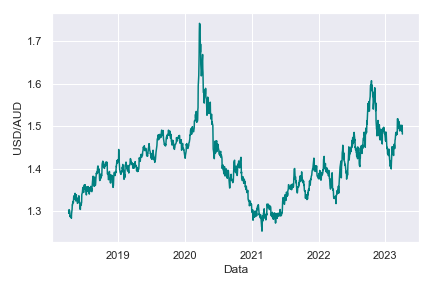

The table this chart was drawn from, first rows:
Date, Open, High, Low, Close, Adj Close, Volume
2018-04-04, 1.302, 1.305, 1.296, 1.302, 1.302, 0
2018-04-05, 1.295, 1.303, 1.294, 1.295, 1.295, 0
2018-04-06, 1.304, 1.304, 1.299, 1.304, 1.304, 0
2018-04-09, 1.302, 1.307, 1.297, 1.302, 1.302, 0
2018-04-10, 1.299, 1.3, 1.288, 1.299, 1.299, 0
2018-04-11, 1.288, 1.292, 1.286, 1.288, 1.288, 0
2018-04-12, 1.288, 1.292, 1.286, 1.288, 1.288, 0
2018-04-13, 1.288, 1.289, 1.28, 1.289, 1.289, 0
2018-04-16, 1.286, 1.29, 1.285, 1.286, 1.286, 0
2018-04-17, 1.286, 1.288, 1.283, 1.287, 1.287, 0
2018-04-18, 1.287, 1.291, 1.282, 1.288, 1.288, 0
2018-04-19, 1.284, 1.291, 1.28, 1.284, 1.284, 0
2018-04-20, 1.295, 1.306, 1.294, 1.295, 1.295, 0
2018-04-23, 1.306, 1.314, 1.301, 1.306, 1.306, 0
2018-04-24, 1.315, 1.319, 1.312, 1.315, 1.315, 0
2018-04-25, 1.315, 1.324, 1.315, 1.315, 1.315, 0
2018-04-26, 1.321, 1.325, 1.317, 1.321, 1.321, 0
2018-04-27, 1.323, 1.327, 1.32, 1.323, 1.323, 0
2018-04-30, 1.321, 1.327, 1.319, 1.32, 1.32, 0
2018-05-01, 1.328, 1.338, 1.325, 1.328, 1.328, 0
2018-05-02, 1.336, 1.337, 1.328, 1.336, 1.336, 0
2018-05-03, 1.336, 1.336, 1.326, 1.336, 1.336, 0
2018-05-04, 1.328, 1.335, 1.322, 1.328, 1.328, 0
2018-05-07, 1.329, 1.334, 1.325, 1.329, 1.329, 0
2018-05-08, 1.33, 1.345, 1.328, 1.33, 1.33, 0
2018-05-09, 1.343, 1.349, 1.338, 1.342, 1.342, 0
2018-05-10, 1.34, 1.341, 1.328, 1.341, 1.341, 0
2018-05-11, 1.329, 1.329, 1.322, 1.329, 1.329, 0
2018-05-14, 1.324, 1.326, 1.322, 1.324, 1.324, 0
2018-05-15, 1.329, 1.342, 1.327, 1.329, 1.329, 0
2018-05-16, 1.339, 1.343, 1.33, 1.339, 1.339, 0
2018-05-17, 1.33, 1.333, 1.325, 1.33, 1.33, 0
2018-05-18, 1.333, 1.335, 1.328, 1.332, 1.332, 0
2018-05-21, 1.329, 1.333, 1.321, 1.329, 1.329, 0
2018-05-22, 1.319, 1.32, 1.315, 1.319, 1.319, 0
2018-05-23, 1.319, 1.329, 1.319, 1.319, 1.319, 0
2018-05-24, 1.322, 1.326, 1.32, 1.321, 1.321, 0
2018-05-25, 1.321, 1.324, 1.317, 1.321, 1.321, 0
2018-05-28, 1.323, 1.325, 1.319, 1.323, 1.323, 0
2018-05-29, 1.325, 1.332, 1.324, 1.325, 1.325, 0
2018-05-30, 1.336, 1.336, 1.32, 1.337, 1.337, 0
2018-05-31, 1.321, 1.324, 1.317, 1.321, 1.321, 0
2018-06-01, 1.323, 1.33, 1.321, 1.322, 1.322, 0
2018-06-04, 1.321, 1.321, 1.304, 1.321, 1.321, 0
2018-06-05, 1.307, 1.317, 1.306, 1.306, 1.306, 0
2018-06-06, 1.312, 1.312, 1.302, 1.312, 1.312, 0
2018-06-07, 1.305, 1.311, 1.303, 1.304, 1.304, 0
2018-06-08, 1.313, 1.323, 1.311, 1.313, 1.313, 0
2018-06-11, 1.315, 1.316, 1.312, 1.315, 1.315, 0
2018-06-12, 1.315, 1.318, 1.312, 1.315, 1.315, 0
2018-06-13, 1.32, 1.323, 1.314, 1.32, 1.32, 0
2018-06-14, 1.321, 1.331, 1.32, 1.321, 1.321, 0
2018-06-15, 1.34, 1.343, 1.337, 1.339, 1.339, 0
2018-06-18, 1.344, 1.348, 1.341, 1.344, 1.344, 0
2018-06-19, 1.35, 1.361, 1.347, 1.351, 1.351, 0
2018-06-20, 1.353, 1.357, 1.35, 1.353, 1.353, 0
2018-06-21, 1.357, 1.361, 1.353, 1.356, 1.356, 0
2018-06-22, 1.355, 1.356, 1.344, 1.355, 1.355, 0
2018-06-25, 1.344, 1.352, 1.344, 1.344, 1.344, 0
2018-06-26, 1.35, 1.355, 1.347, 1.35, 1.35, 0
... 1,245 more rows
